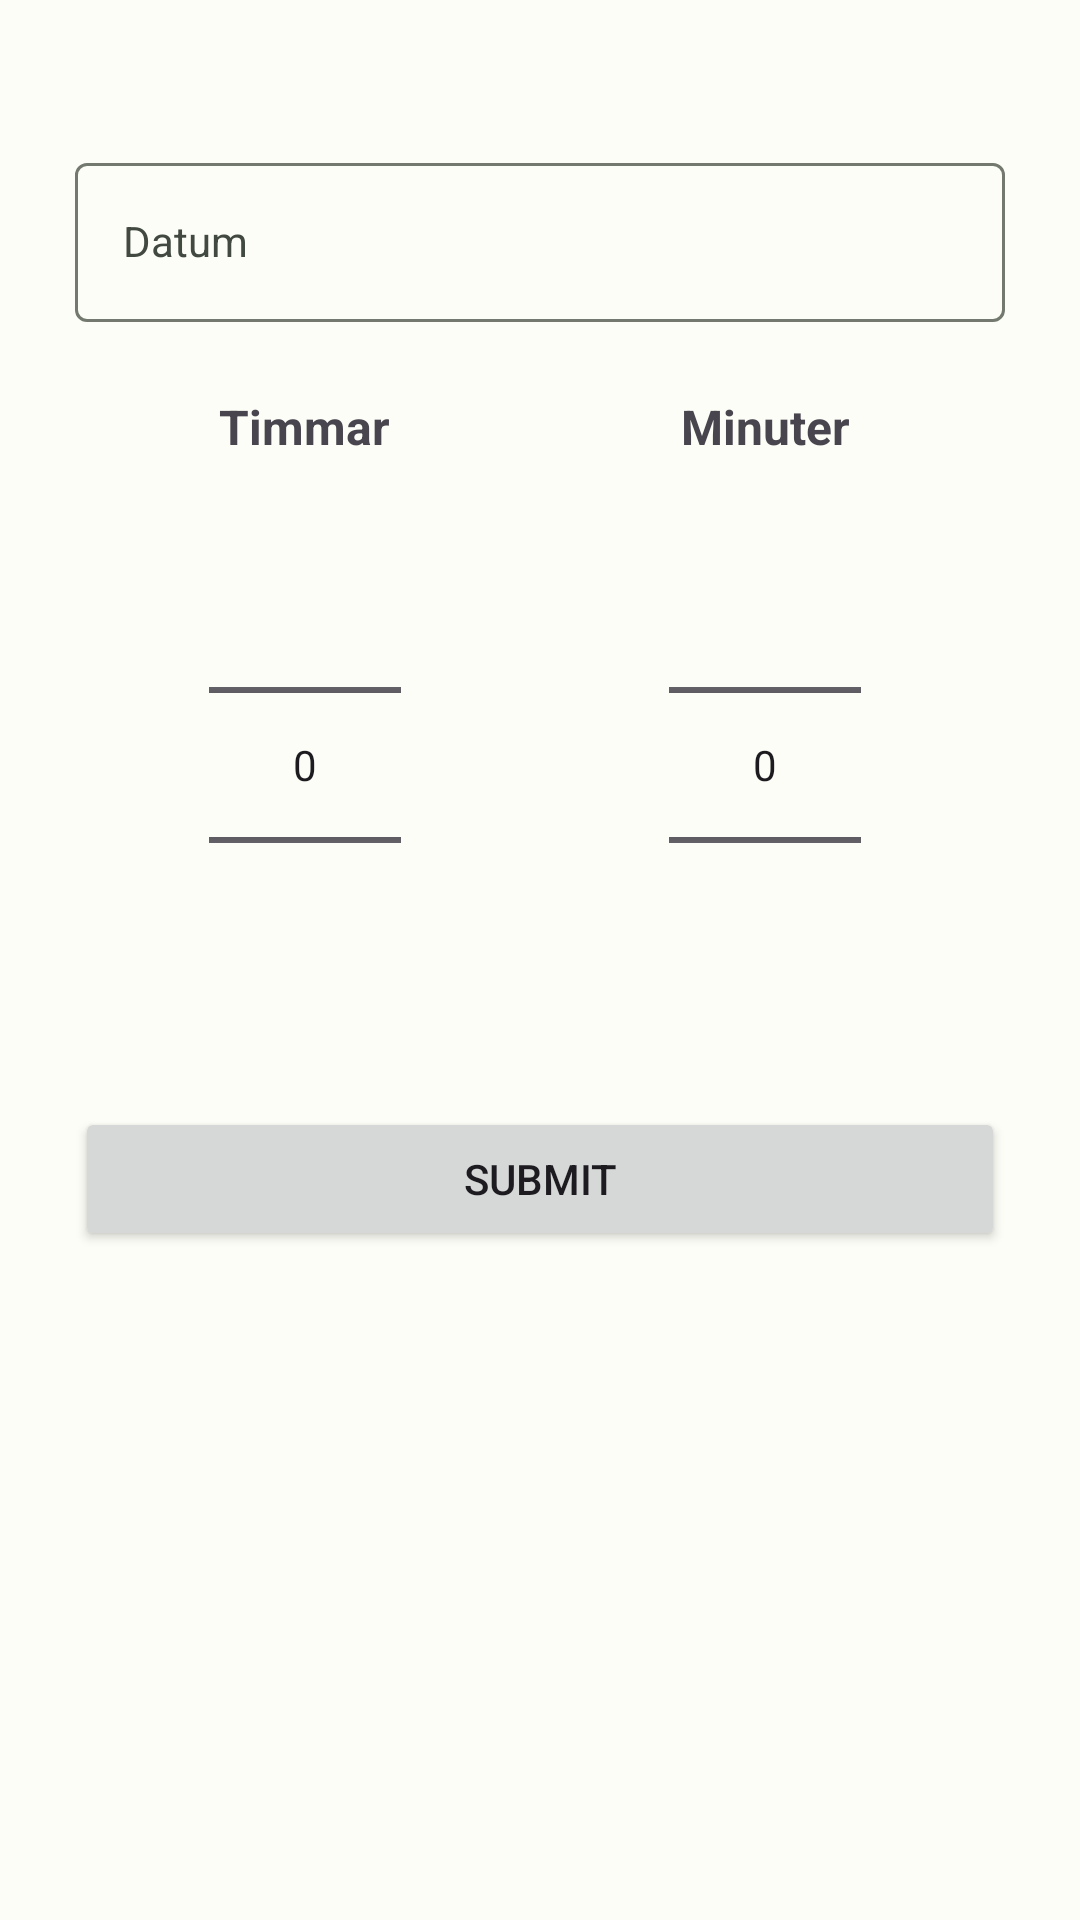

Layout XML and referenced resources for this Android screen:
<!-- AndroidManifest.xml: application theme AppTheme -->
<!-- res/layout/fragment_time_report.xml -->
<?xml version="1.0" encoding="utf-8"?>
<androidx.constraintlayout.widget.ConstraintLayout
    xmlns:android="http://schemas.android.com/apk/res/android"
    xmlns:app="http://schemas.android.com/apk/res-auto"
    xmlns:tools="http://schemas.android.com/tools"
    android:layout_width="match_parent"
    android:layout_height="match_parent"
    android:padding="25dp"
    android:background="?attr/colorSurface"
    tools:context=".ui.carpentry.reports.TimeReportFragment">

    <com.google.android.material.textfield.TextInputLayout
        android:id="@+id/layoutDate"
        android:layout_width="match_parent"
        android:layout_height="wrap_content"
        app:layout_constraintEnd_toEndOf="parent"
        app:layout_constraintStart_toStartOf="parent"
        app:layout_constraintTop_toTopOf="parent"
        android:layout_marginTop="24dp">

        <com.google.android.material.textfield.TextInputEditText
            android:id="@+id/calender"
            style="@style/Widget.MaterialComponents.TextInputLayout.OutlinedBox"
            android:layout_width="match_parent"
            android:layout_height="wrap_content"
            android:hint="@string/date_input_hint" />

    </com.google.android.material.textfield.TextInputLayout>

    <TextView
        android:id="@+id/textView3"
        android:layout_width="wrap_content"
        android:layout_height="wrap_content"
        android:layout_marginStart="48dp"
        android:layout_marginTop="24dp"
        android:text="Timmar"
        android:textSize="16sp"
        android:textStyle="bold"
        app:layout_constraintStart_toStartOf="parent"
        app:layout_constraintTop_toBottomOf="@+id/layoutDate"
        app:layout_constraintVertical_chainStyle="packed" />

    <NumberPicker
        android:id="@+id/npHours"
        android:layout_width="wrap_content"
        android:layout_height="wrap_content"
        android:layout_marginTop="12dp"
        app:layout_constraintBottom_toTopOf="@id/barrier"
        app:layout_constraintEnd_toEndOf="@+id/textView3"
        app:layout_constraintStart_toStartOf="@+id/textView3"
        app:layout_constraintTop_toBottomOf="@+id/textView3" />

    <TextView
        android:id="@+id/textView4"
        android:layout_width="wrap_content"
        android:layout_height="wrap_content"
        android:layout_marginTop="24dp"
        android:text="Minuter"
        android:textSize="16sp"
        android:textStyle="bold"
        app:layout_constraintEnd_toEndOf="@+id/npMinutes"
        app:layout_constraintStart_toStartOf="@+id/npMinutes"
        app:layout_constraintTop_toBottomOf="@+id/layoutDate" />

    <NumberPicker
        android:id="@+id/npMinutes"
        android:layout_width="wrap_content"
        android:layout_height="wrap_content"
        android:layout_marginTop="12dp"
        android:layout_marginEnd="48dp"
        app:layout_constraintBottom_toTopOf="@id/barrier"
        app:layout_constraintEnd_toEndOf="parent"
        app:layout_constraintTop_toBottomOf="@+id/textView4" />

    <androidx.constraintlayout.widget.Barrier
        android:id="@+id/barrier"
        android:layout_width="wrap_content"
        android:layout_height="wrap_content"
        app:barrierDirection="bottom"
        app:constraint_referenced_ids="npMinutes,npHours"
        tools:layout_editor_absoluteX="198dp"
        tools:layout_editor_absoluteY="369dp" />

    <Button
        android:id="@+id/btnSubmit"
        android:layout_width="0dp"
        android:layout_height="wrap_content"
        android:layout_marginTop="24dp"
        android:text="Submit"
        android:visibility="visible"
        app:layout_constraintEnd_toEndOf="parent"
        app:layout_constraintStart_toStartOf="parent"
        app:layout_constraintTop_toBottomOf="@id/barrier" />

    <ProgressBar
        android:id="@+id/pbSpinner"
        style="?android:attr/progressBarStyle"
        android:layout_width="wrap_content"
        android:layout_height="wrap_content"
        android:visibility="invisible"
        app:layout_constraintEnd_toEndOf="@+id/btnSubmit"
        app:layout_constraintStart_toStartOf="@+id/btnSubmit"
        app:layout_constraintTop_toTopOf="@+id/btnSubmit" />

</androidx.constraintlayout.widget.ConstraintLayout>
<!-- resources referenced by this layout -->
<resources>
  <string name="date_input_hint">Datum</string>
  <color name="md_theme_light_primary">#006E18</color>
  <color name="md_theme_light_onPrimary">#FFFFFF</color>
  <color name="md_theme_light_primaryContainer">#8FFA89</color>
  <color name="md_theme_light_onPrimaryContainer">#002203</color>
  <color name="md_theme_light_secondary">#53634F</color>
  <color name="md_theme_light_onSecondary">#FFFFFF</color>
  <color name="md_theme_light_secondaryContainer">#F0F4EE</color>
  <color name="md_theme_light_onSecondaryContainer">#111F0F</color>
  <color name="md_theme_light_tertiary">#38656A</color>
  <color name="md_theme_light_onTertiary">#FFFFFF</color>
  <color name="md_theme_light_tertiaryContainer">#BCEBF0</color>
  <color name="md_theme_light_onTertiaryContainer">#002022</color>
  <color name="md_theme_light_error">#BA1A1A</color>
  <color name="md_theme_light_errorContainer">#FFDAD6</color>
  <color name="md_theme_light_onError">#FFFFFF</color>
  <color name="md_theme_light_onErrorContainer">#410002</color>
  <color name="md_theme_light_background">#FCFDF6</color>
  <color name="md_theme_light_onBackground">#1A1C19</color>
  <color name="md_theme_light_surface">#FCFDF6</color>
  <color name="md_theme_light_onSurface">#1A1C19</color>
  <color name="md_theme_light_surfaceVariant">#DEE5D8</color>
  <color name="md_theme_light_onSurfaceVariant">#424940</color>
  <color name="md_theme_light_outline">#73796F</color>
  <color name="md_theme_light_inverseOnSurface">#F1F1EB</color>
  <color name="md_theme_light_inverseSurface">#2F312D</color>
  <color name="md_theme_light_inversePrimary">#74DD70</color>
  <style name="DrawerIconLight" parent="Widget.AppCompat.DrawerArrowToggle">
          <item name="color">@color/hamburgerLight</item>
      </style>
  <color name="hamburgerLight">#DDDDDD</color>
</resources>
